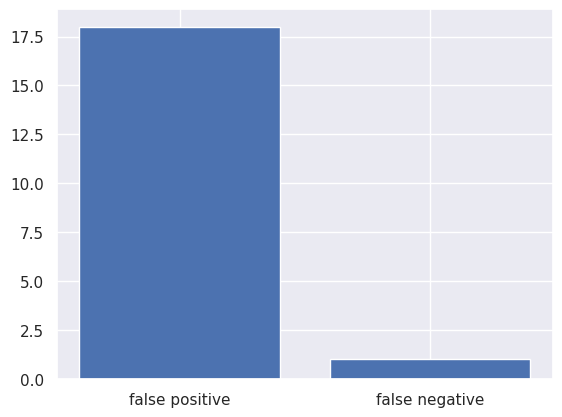
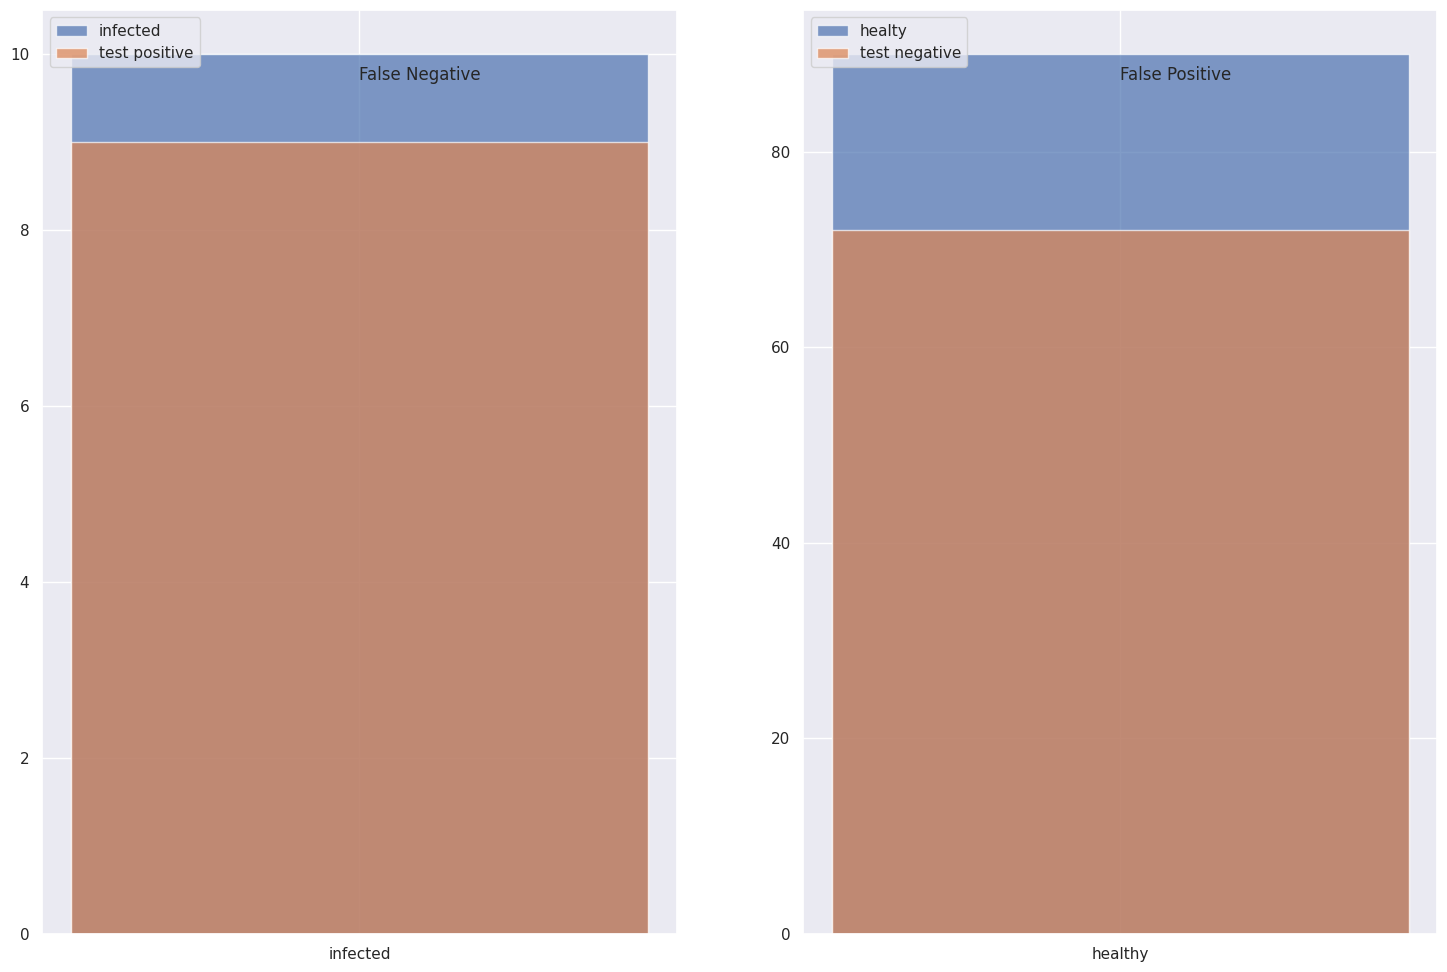

These figures' Python source, in order:
import numpy as np
import matplotlib.pyplot as plt
import seaborn as sns
import pandas as pd

sns.set()

'''
A == infected

   *********o    # Healthy, 9 false positives - specificity 0.90
   oooooooooo
   oooooooooo
   oooooooooo
!A oooooooooo
   oooooooooo
   oooooooooo
   oooooooooo
   oooooooooo
---------------  
A  XXXXXXXXX/   # Infected, of which 9 are correctly identified - sensitivity 0.90

P(A) = incidence
P(!A) = 1 - incidence

P(evidence | A) = 0.90 # Sensitivity
P(evidence | !A) = 1 - Specificity

True Positives = pop * P(A) * Sensitivity
False Positives = pop * P(!A) * (1 - Specificity)

P(A | evidence) = True Positives / (True Positives + False Positives)

P(A | evidence) = pop * P(A) * Sensitivity / pop * (P(A) * Sensitivity + pop * P(!A) * (1 - Specificity))

P(A | evidence) = P(A) * Sensitivity / (P(A) * Sensitivity + (1 - incidence) * (1 - Specificity) )

P(A | evidence) = 0.1 * 0.9 / ( 0.1 * 0.9 + (1 - 0.1) * (1 - 0.9))

P(A | evidence = 0.1 * 0.9 / (0.09 + 0.9 * 0.1)

P(A | evidence) = 0.09 / 0.18

P(A | evidence) = 0.5

'''


population = 100
incidence = 0.1

sensitivity = 0.90 # test correctly identifies 95 of 100 who have the decease as positive, low False Neg rate
specificity = 0.80 # test correctly identifies 95 of 100 who do not have the decease, low False Pos rate

infected = population * incidence
print ('infected',infected)

tested_positive_true = sensitivity * infected
print ('tested_positive_true',tested_positive_true)

false_negative = infected - tested_positive_true
print ('false negative',false_negative)

tested_negative_true = (population - infected) * specificity
print ('tested_negative_true',tested_negative_true)
false_positive = (population - infected) - tested_negative_true
print ('false_positive',false_positive)

total_tested_positive = tested_positive_true + false_positive
print ('total_tested_positive',total_tested_positive)

total_tested_negative = tested_negative_true + false_negative
print ('total_tested_negative',total_tested_negative)

p_positive = tested_positive_true / total_tested_positive
print ('p_positive',p_positive)

p_negative = tested_negative_true / total_tested_negative
print ('p_negative',p_negative)

print ('false negatives: {} {:.2f} %  of tests'.format(false_negative,false_negative/population))
print ('false positives: {} {:.2f} % of tests'.format(false_positive,false_positive/population))

print ('total test errors {} {:.2f} % of tests'.format(false_positive+false_negative,
       (false_positive + false_negative) / population))


plt.bar(['false positive','false negative'],[false_positive,false_negative])

fig,axes = plt.subplots(1,2,figsize=(18,12))
axes[0].bar(['infected'],infected,alpha=0.7,label='infected')
axes[0].bar(['infected'],tested_positive_true,alpha=0.7,label='test positive')
axes[1].bar(['healthy'],population - infected,alpha=0.7,label='healty')
axes[1].bar(['healthy'],tested_negative_true,alpha=0.7,label='test negative')

axes[0].text(['infected'],infected * 0.97,'False Negative')
axes[1].text(['healthy'],(population - infected) * 0.97,'False Positive')

axes[0].legend(loc='upper left')
axes[1].legend(loc='upper left')

# using Bayes Rule

# probability of having decease given that test tells so

# p(inf|ev) = p(inf) * p(ev|inf) / ( p(inf) * p(ev|inf) + p(~inf) * p(ev|~infected) ) 
# that is: true positives / (true positives + false positives)

p_inf = incidence
p_not_inf = 1 - p_inf
p_ev_given_inf = sensitivity 
p_ev_given_not_inf = 1 - specificity

p_inf_given_ev = (p_inf * p_ev_given_inf) / (p_inf * p_ev_given_inf + p_not_inf * p_ev_given_not_inf)

p_inf_given_ev

# probabiliy of not having decease given test comes out negative
# evidence not is being not infected

p_ok = 1 - incidence
p_not_ok = incidence
p_ev_given_ok = specificity
p_ev_given_not_ok = 1 - sensitivity

p_ok_given_ev = (p_ok * p_ev_given_ok) / ( p_ok * p_ev_given_ok + p_not_ok * p_ev_given_not_ok)
p_ok_given_ev